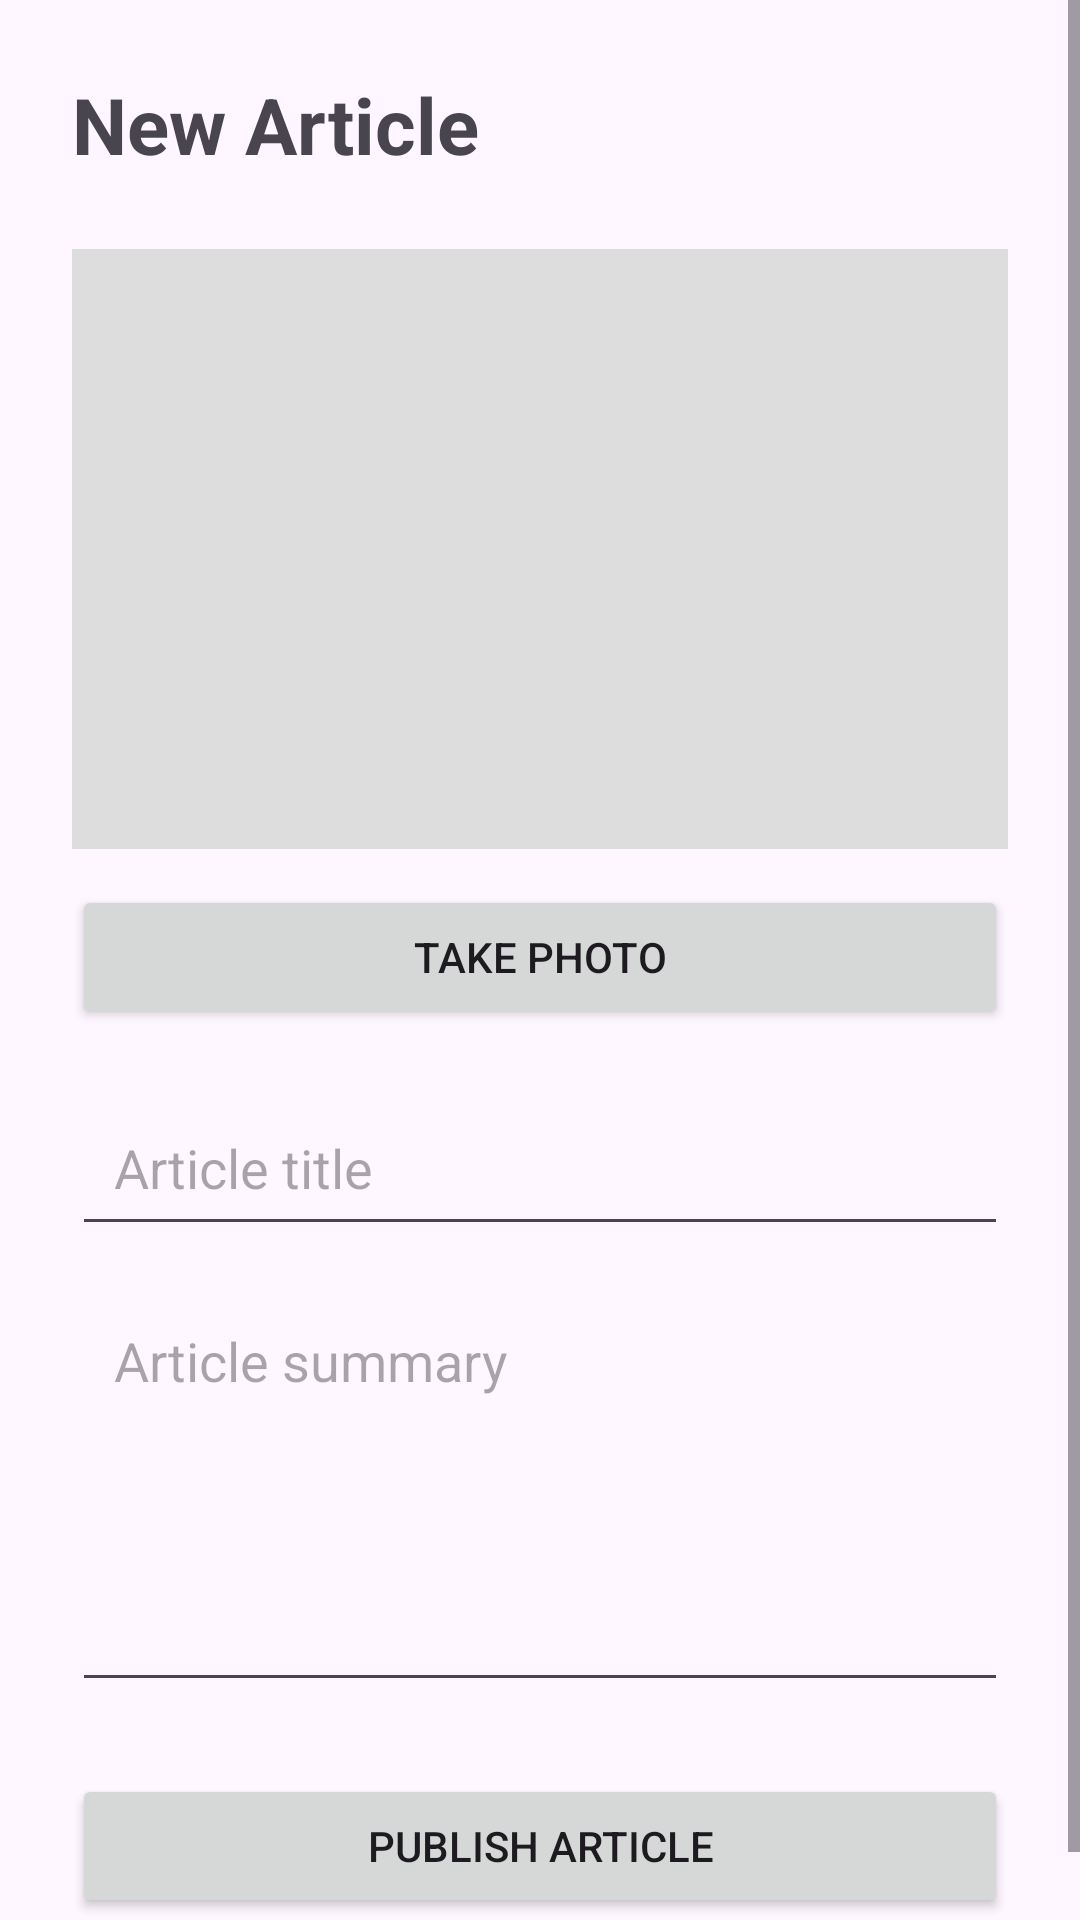

Produce the Android XML layout that renders to this screen, including the resource entries it uses.
<!-- AndroidManifest.xml: application theme Theme.NoFomo -->
<!-- res/layout/activity_add_article.xml -->
<?xml version="1.0" encoding="utf-8"?>
<ScrollView xmlns:android="http://schemas.android.com/apk/res/android"
    android:layout_width="match_parent"
    android:layout_height="match_parent">

    <LinearLayout
        android:layout_width="match_parent"
        android:layout_height="wrap_content"
        android:orientation="vertical"
        android:padding="24dp">

        <TextView
            android:layout_width="wrap_content"
            android:layout_height="wrap_content"
            android:text="New Article"
            android:textSize="26sp"
            android:textStyle="bold"
            android:layout_marginBottom="24dp" />

        <ImageView
            android:id="@+id/articleImagePreview"
            android:layout_width="match_parent"
            android:layout_height="200dp"
            android:scaleType="centerCrop"
            android:background="#DDDDDD"
            android:layout_marginBottom="12dp" />

        <Button
            android:id="@+id/btnTakePhoto"
            android:layout_width="match_parent"
            android:layout_height="wrap_content"
            android:text="Take Photo"
            android:layout_marginBottom="20dp" />

        <EditText
            android:id="@+id/titleInput"
            android:layout_width="match_parent"
            android:layout_height="wrap_content"
            android:hint="Article title"
            android:padding="14dp"
            android:layout_marginBottom="12dp" />

        <EditText
            android:id="@+id/summaryInput"
            android:layout_width="match_parent"
            android:layout_height="140dp"
            android:hint="Article summary"
            android:gravity="top"
            android:inputType="textMultiLine"
            android:padding="14dp"
            android:layout_marginBottom="24dp" />

        <Button
            android:id="@+id/btnPublish"
            android:layout_width="match_parent"
            android:layout_height="wrap_content"
            android:text="Publish Article" />

        <ProgressBar
            android:id="@+id/addProgress"
            android:layout_width="wrap_content"
            android:layout_height="wrap_content"
            android:layout_gravity="center"
            android:layout_marginTop="20dp"
            android:visibility="gone" />

    </LinearLayout>

</ScrollView>
<!-- resources referenced by this layout -->
<resources>
  <style name="Theme.NoFomo" parent="Base.Theme.NoFomo" />
  <style name="Base.Theme.NoFomo" parent="Theme.Material3.DayNight.NoActionBar">
          
          
      </style>
</resources>
